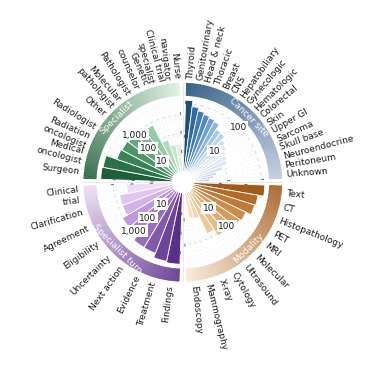

Reproduce this figure in Python.
#!/usr/bin/env python3
"""Fig. 3 — OpenTumorBoard four-arm composition wheel.

Standalone: all numbers are hard-coded, so this script has no data
dependencies. Just matplotlib. Run:

    python fig3_wheel.py --output-dir out --stem fig3

Optional: --font-family Arimo --font-dir /path/with/Arimo-*.ttf   for a
Helvetica-metric-compatible look.

Four quadrants (Cancer site / Specialist / Specialist turn type / Modality)
around one wheel, each on its own log-scaled colour family.
"""
from __future__ import annotations
import argparse, math, re
from pathlib import Path

import matplotlib
matplotlib.use("Agg")
import matplotlib.pyplot as plt
from matplotlib import font_manager as fm
from matplotlib.patches import Wedge


# ── data ─────────────────────────────────────────────────────────────────────
SITES = {"Thyroid / parathyroid": 126, "Genitourinary": 84, "Head & neck": 68,
         "Thoracic / lung": 59, "Breast": 54, "CNS / brain & spine": 49,
         "Hepatobiliary / pancreas": 33, "Gynecologic": 32, "Hematologic": 24,
         "Colorectal / anal": 20, "Skin / melanoma": 16, "Upper GI": 14,
         "Sarcoma (bone / soft tissue)": 12, "Skull base": 8,
         "Neuroendocrine (site NOS)": 5, "Peritoneum": 4, "Unknown primary": 3}
ROLES = {"surgeon": 5879, "medical oncologist": 5215, "radiation oncologist": 1316,
         "radiologist": 1165, "other": 1006, "molecular pathologist": 831,
         "pathologist": 685, "genetic counselor": 62,
         "clinical trial specialist": 28, "nurse navigator": 28}
QTYPES = {"findings": 4436, "treatment": 3818, "evidence": 2208,
          "next action": 2136, "uncertainty": 1161, "eligibility": 1102,
          "agreement": 574, "clarification": 571, "clinical trial": 209}
MODALITY = [("Text", 611), ("CT", 366), ("Histopathology", 338),
            ("PET/nuclear", 206), ("MRI", 178), ("Molecular/NGS", 163),
            ("Ultrasound", 121), ("Cytology", 64), ("X-ray", 12),
            ("Mammography", 10), ("Endoscopy", 1)]
SITE_RENAME = {"Unknown primary": "Unknown"}


# ── style ────────────────────────────────────────────────────────────────────
FS = 6.5
INK = "#1b1b1b"
FAMILY = {
    "site":       ["#1f4e79", "#2f6aa3", "#3f7ab8", "#528ac7", "#6ea0d3",
                   "#8ab5de", "#a3c8e6", "#b8d5ec", "#c9dff1", "#d6e6f4",
                   "#e1ecf7", "#dfe6f4", "#dae1f0", "#d3dcec", "#ccd7e8",
                   "#c4d1e4", "#bcc9e0"],
    "specialist": ["#1f5e3a", "#2c7047", "#3a8258", "#4e9469", "#65a67d",
                   "#7db892", "#95c9a7", "#addbbb", "#c4e6cb", "#dbf1de"],
    "qtype":      ["#5a2f8a", "#6e449b", "#8259ac", "#966ebd", "#a984cd",
                   "#bd9adc", "#d1b1e8", "#e0c6ef", "#ecdcf5"],
    "video":      ["#a25a1c", "#b56a2a", "#c17a3a", "#cc8b4b", "#d69c5f",
                   "#deac72", "#e5bc87", "#ecc99c", "#f1d6b1", "#f5e0c4",
                   "#f8e9d6"],
}
R_IN_RING, R_OUT_RING = 0.80, 0.92
R_BAR_MIN, R_BAR_MAX = 0.10, 0.76
R_LABEL = R_OUT_RING + 0.04
R_ARM_TEXT = (R_IN_RING + R_OUT_RING) / 2


def _short(k: str) -> str:
    label = k.replace("_", " ")
    label = label[:1].upper() + label[1:]
    label = re.sub(r"\s*\([^)]*\)\s*$", "", label)
    label = re.split(r"\s*/\s*", label)[0].strip()
    words = label.split()
    if len(words) < 2 or len(label) <= 12:
        return label
    best_i, best_diff = 1, 10**9
    for i in range(1, len(words)):
        d = abs(len(" ".join(words[:i])) - len(" ".join(words[i:])))
        if d < best_diff:
            best_i, best_diff = i, d
    return " ".join(words[:best_i]) + "\n" + " ".join(words[best_i:])


def _hex_rgb(h): h = h.lstrip("#"); return tuple(int(h[i:i+2], 16)/255 for i in (0, 2, 4))
def _rgb_hex(rgb): return "#{:02x}{:02x}{:02x}".format(*(int(round(c*255)) for c in rgb))


def draw_gradient_ring(ax, ang_start, ang_end, family, n_steps=200):
    deep, light = _hex_rgb(family[0]), _hex_rgb(family[-1])
    step = (ang_start - ang_end) / n_steps
    for k in range(n_steps):
        t = k / (n_steps - 1)
        rgb = tuple(deep[i]*(1-t) + light[i]*t for i in range(3))
        a1, a0 = ang_start - step*k, ang_start - step*(k+1)
        ax.add_patch(Wedge((0, 0), R_OUT_RING, a0 - 0.05, a1 + 0.05,
                           width=R_OUT_RING - R_IN_RING,
                           facecolor=_rgb_hex(rgb), edgecolor="none", zorder=3))


def draw_quadrant(ax, entries, ang_start, ang_end, family, scale="log"):
    n = len(entries)
    span = (ang_start - ang_end) / n
    values = [v for _, v in entries]
    if scale == "log":
        norm_max = math.log10(max(max(values), 1))
        norm = lambda v: math.log10(max(v, 1)) / norm_max if norm_max else 0
    else:
        norm_max = max(values) if values else 1
        norm = lambda v: v / norm_max if norm_max else 0
    a = ang_start
    for i, (label, v) in enumerate(entries):
        col = family[i % len(family)]
        a1, a0 = a, a - span
        h = norm(v)
        r_top = R_BAR_MIN + (R_BAR_MAX - R_BAR_MIN) * h
        ax.add_patch(Wedge((0, 0), r_top, a0, a1, width=r_top - R_BAR_MIN,
                           facecolor=col, edgecolor="white", lw=0.6, zorder=2))
        mid = (a0 + a1) / 2
        rad = math.radians(mid)
        x, y = R_LABEL * math.cos(rad), R_LABEL * math.sin(rad)
        rot, ha = (mid + 180, "right") if 90 < mid % 360 < 270 else (mid, "left")
        ax.text(x, y, _short(label), rotation=rot, rotation_mode="anchor",
                ha=ha, va="center", fontsize=FS, color=INK, zorder=6)
        a -= span
    return norm_max


def draw_arc_ticks(ax, ang_start, ang_end, majors, norm_max, scale,
                   minors=()):
    def frac(t):
        if scale == "log":
            if t <= 0 or math.log10(t) >= norm_max: return None
            return math.log10(t) / norm_max
        if t >= norm_max: return None
        return t / norm_max

    for t in minors:
        f = frac(t)
        if f is None: continue
        r = R_BAR_MIN + (R_BAR_MAX - R_BAR_MIN) * f
        n_seg = 60
        step = (ang_start - ang_end) / n_seg
        for k in range(0, n_seg, 2):
            a1, a0 = ang_start - step*k, ang_start - step*(k+1)
            ax.add_patch(Wedge((0, 0), r + 0.0015, a0, a1, width=0.003,
                               facecolor="#dde3ec", edgecolor="none", zorder=1.3))

    for t in majors:
        f = frac(t)
        if f is None: continue
        r = R_BAR_MIN + (R_BAR_MAX - R_BAR_MIN) * f
        n_seg = 32
        step = (ang_start - ang_end) / n_seg
        for k in range(0, n_seg, 2):
            a1, a0 = ang_start - step*k, ang_start - step*(k+1)
            ax.add_patch(Wedge((0, 0), r + 0.002, a0, a1, width=0.004,
                               facecolor="#a9b3c1", edgecolor="none", zorder=1.5))
        for a in (ang_start, ang_end):
            rad = math.radians(a)
            ax.plot([r*math.cos(rad), (r+0.020)*math.cos(rad)],
                    [r*math.sin(rad), (r+0.020)*math.sin(rad)],
                    color="#5b6572", lw=0.7, zorder=2)
        mid = (ang_start + ang_end) / 2
        rad = math.radians(mid)
        ax.text(r*math.cos(rad), r*math.sin(rad), f"{t:,}",
                fontsize=FS, color=INK, ha="center", va="center", zorder=10,
                bbox=dict(facecolor="white", edgecolor="none", pad=1.0))


def curved_text(ax, text, ang_start, ang_end):
    a = (ang_start + ang_end) / 2
    rad = math.radians(a)
    x, y = R_ARM_TEXT * math.cos(rad), R_ARM_TEXT * math.sin(rad)
    flip = 180 < a % 360 < 360
    rot = a + 90 if flip else a - 90
    ax.text(x, y, text, rotation=rot, rotation_mode="anchor",
            ha="center", va="center",
            fontsize=FS, color="white", zorder=7)


def resolve_font(family, font_dir):
    if font_dir:
        for p in sorted(Path(font_dir).glob("*")):
            if p.suffix.lower() in (".ttf", ".otf"):
                fm.fontManager.addfont(str(p))
    plt.rcParams["font.family"] = family


def main():
    ap = argparse.ArgumentParser()
    ap.add_argument("--output-dir", type=Path, default=Path("."))
    ap.add_argument("--stem", default="fig3_wheel")
    ap.add_argument("--font-family", default="DejaVu Sans")
    ap.add_argument("--font-dir", type=Path, default=None)
    a = ap.parse_args()
    resolve_font(a.font_family, a.font_dir)

    site_entries = [(SITE_RENAME.get(k, k), v) for k, v in SITES.items()]
    role_entries = list(ROLES.items())
    q_entries = list(QTYPES.items())
    d_entries = MODALITY

    fig = plt.figure(figsize=(3.6, 3.6))
    ax = fig.add_axes([0.02, 0.02, 0.96, 0.96])
    ax.set_xlim(-1.60, 1.60); ax.set_ylim(-1.60, 1.60)
    ax.set_aspect("equal"); ax.axis("off")

    GAP = 4.0
    Q = {"a": (90 - GAP/2,   0 + GAP/2),
         "b": (180 - GAP/2, 90 + GAP/2),
         "c": (270 - GAP/2, 180 + GAP/2),
         "d": (360 - GAP/2, 270 + GAP/2)}
    for k, fam in [("a", FAMILY["site"]), ("b", FAMILY["specialist"]),
                   ("c", FAMILY["qtype"]), ("d", FAMILY["video"])]:
        draw_gradient_ring(ax, *Q[k], fam)

    log_minor = [2, 3, 4, 5, 6, 7, 8, 9, 20, 30, 40, 50, 60, 70, 80, 90,
                 200, 300, 400, 500, 600, 700, 800, 900,
                 2000, 3000, 4000, 5000, 6000, 7000, 8000, 9000]
    nmax_a = draw_quadrant(ax, site_entries, *Q["a"], FAMILY["site"])
    draw_arc_ticks(ax, *Q["a"], (10, 100), nmax_a, "log", log_minor)
    curved_text(ax, "Cancer site", *Q["a"])
    nmax_b = draw_quadrant(ax, role_entries, *Q["b"], FAMILY["specialist"])
    draw_arc_ticks(ax, *Q["b"], (10, 100, 1000), nmax_b, "log", log_minor)
    curved_text(ax, "Specialist", *Q["b"])
    nmax_c = draw_quadrant(ax, q_entries, *Q["c"], FAMILY["qtype"])
    draw_arc_ticks(ax, *Q["c"], (10, 100, 1000), nmax_c, "log", log_minor)
    curved_text(ax, "Specialist turn", *Q["c"])
    nmax_d = draw_quadrant(ax, d_entries, *Q["d"], FAMILY["video"])
    draw_arc_ticks(ax, *Q["d"], (10, 100), nmax_d, "log", log_minor)
    curved_text(ax, "Modality", *Q["d"])

    for ang in (0, 90, 180, 270):
        rad = math.radians(ang)
        ax.plot([R_BAR_MIN*math.cos(rad), R_OUT_RING*math.cos(rad)],
                [R_BAR_MIN*math.sin(rad), R_OUT_RING*math.sin(rad)],
                color="#e2e6ec", lw=0.6, zorder=1)

    a.output_dir.mkdir(parents=True, exist_ok=True)
    for suf in ("pdf", "png", "svg"):
        fig.savefig(a.output_dir / f"{a.stem}.{suf}", dpi=300,
                    bbox_inches="tight", pad_inches=0.05, facecolor="white")
    plt.close(fig)
    print(f"wrote {a.stem}.{{pdf,png,svg}} in {a.output_dir}")


if __name__ == "__main__":
    main()
